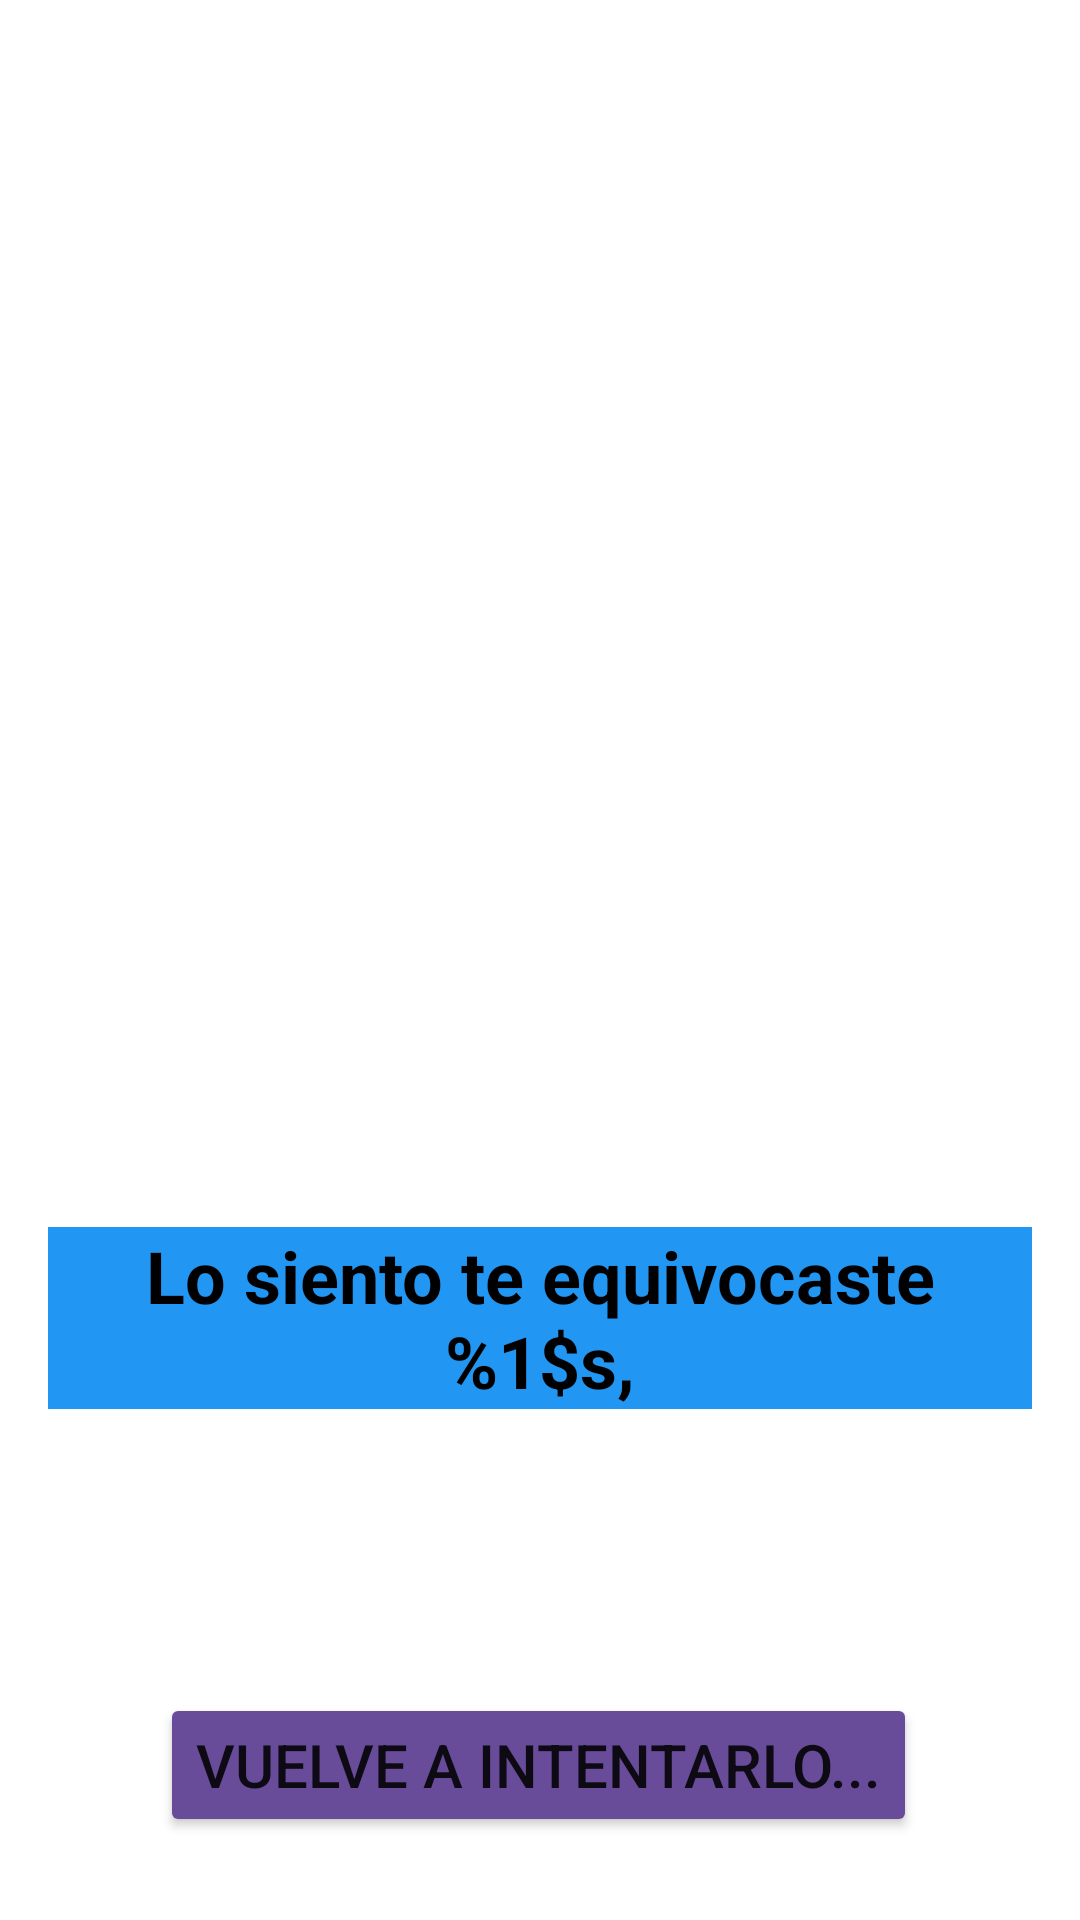

The Android layout XML behind this screen, and the referenced resources:
<!-- AndroidManifest.xml: application theme Theme.EjemploFragmentos -->
<!-- res/layout/fragment_perdedor.xml -->
<?xml version="1.0" encoding="utf-8"?>
<androidx.constraintlayout.widget.ConstraintLayout xmlns:android="http://schemas.android.com/apk/res/android"
                                                   xmlns:app="http://schemas.android.com/apk/res-auto"
                                                   xmlns:tools="http://schemas.android.com/tools"
                                                   android:layout_width="match_parent"
                                                   android:layout_height="match_parent"
                                                   tools:context="com.example.ejemplofragmentos.PerdedorFragment">

    <TextView
            android:id="@+id/tray_again_tv"
            android:layout_width="match_parent"
            android:layout_height="wrap_content"
            android:layout_marginStart="16dp"
            android:layout_marginEnd="16dp"
            android:text="@string/try_again_msg"
            android:textColor="@color/black"
            android:textSize="24sp"
            android:textStyle="bold"
            app:layout_constraintEnd_toEndOf="parent"
            app:layout_constraintStart_toStartOf="parent"
            app:layout_constraintTop_toTopOf="parent" android:textAlignment="center" android:background="#2196F3"
            app:layout_constraintHorizontal_bias="0.0" app:layout_constraintBottom_toBottomOf="parent"
            app:layout_constraintVertical_bias="0.706"/>
    <Button
            android:id="@+id/try_again_btn"
            android:layout_width="wrap_content"
            android:layout_height="wrap_content"
            android:backgroundTint="#684C9A"
            android:text="@string/tray_again_btn"
            android:textSize="20sp"
            app:layout_constraintBottom_toBottomOf="parent"
            app:layout_constraintEnd_toEndOf="parent"
            app:layout_constraintHorizontal_bias="0.496"
            app:layout_constraintStart_toStartOf="parent"
            app:layout_constraintTop_toBottomOf="@id/tray_again_tv"
            app:layout_constraintVertical_bias="0.774"/>
    <ImageView
            android:src="@drawable/triste"
            android:layout_width="327dp"
            android:layout_height="341dp" android:id="@+id/imageView3"
            app:layout_constraintStart_toStartOf="parent" app:layout_constraintEnd_toEndOf="parent"
            app:layout_constraintHorizontal_bias="0.415" app:layout_constraintTop_toTopOf="parent"
            app:layout_constraintBottom_toBottomOf="@+id/tray_again_tv" android:layout_marginBottom="158dp"
            app:layout_constraintVertical_bias="1.0"/>

</androidx.constraintlayout.widget.ConstraintLayout>
<!-- resources referenced by this layout -->
<resources>
  <string name="tray_again_btn">Vuelve a Intentarlo...</string>
  <string name="try_again_msg">Lo siento te equivocaste %1$s,</string>
  <style name="Theme.EjemploFragmentos" parent="Theme.MaterialComponents.DayNight.DarkActionBar">
          
          <item name="colorPrimary">@color/purple_500</item>
          <item name="colorPrimaryVariant">@color/purple_700</item>
          <item name="colorOnPrimary">@color/white</item>
          
          <item name="colorSecondary">@color/teal_200</item>
          <item name="colorSecondaryVariant">@color/teal_700</item>
          <item name="colorOnSecondary">@color/black</item>
          
          <item name="android:statusBarColor">?attr/colorPrimaryVariant</item>
          
      </style>
  <!-- not gathered from this repository: default colours our renderer supplied (Android Studio template values) -->
  <color name="purple_500">#FF6200EE</color>
  <color name="purple_700">#FF3700B3</color>
  <color name="teal_200">#FF03DAC5</color>
  <color name="teal_700">#FF018786</color>
  <color name="black">#FF000000</color>
  <color name="white">#FFFFFFFF</color>
</resources>
